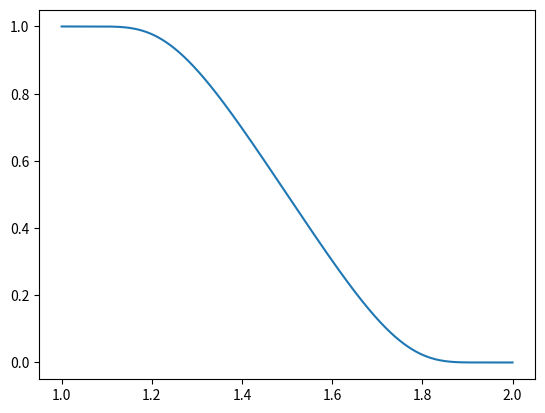

The matplotlib source for this figure:
import numpy as np
from math import exp, log

"""
Routines for 2D partition function definition
- is radial
- is regular enough
- is division-by-zero aware
"""

def delta_value(a, b):
    """
    Numerical threshold for evaluating fun on limit points
    """
   
    # Use double precision epsilon
    eps = np.finfo(float).eps

    # Equation to solve for s 
    g = lambda s: 1/(-log(eps * exp(-1/(b-a-s))))

    # Fixed point iteration
    d = 0.1
    while True:
        d_new = g(d)
        if d == d_new:
            break
        d = d_new

    return d

def partition(x, a, b):
    """
    Partition of unity function p(x) for x>0
    with support on (0,b), decreasing on (a,b) and constant on (0,a)
    """

    # Numerical interval for avoiding division by zero
    delta = delta_value(a, b)

    if (x < a + delta):
        return 1
    elif (x > b - delta):
        return 0
    else:
        return 1/(1+exp(-1/(x-a))/exp(-1/(b-x)))

def partition_vec(x, a, b):
    """
    Evaluate partition function on a vector
    """

    delta = delta_value(a,b)
    print(f'{delta=}')
    idx_1 = np.where(x < a + delta)[0]
    idx_0 = np.where(x > b - delta)[0]
    n = np.size(x)
    mask = np.ones(n, dtype=bool)
    mask[idx_1] = False
    mask[idx_0] = False
    y = np.ones(n, dtype=float)
    y[idx_0] = 0
    y[mask] = [partition(xpt, a, b) for xpt in x[mask]]

    return y

# Debug
a, b = 1, 2
print("Partition at x=a is %.16f" %partition(a, a, b))
print("Partition at x=b is %.16f" %partition(b, a, b))

import matplotlib.pyplot as plt
x = np.linspace(a, b, 10000)
plt.plot(x, partition_vec(x, a, b))
plt.show()
plt.close()
